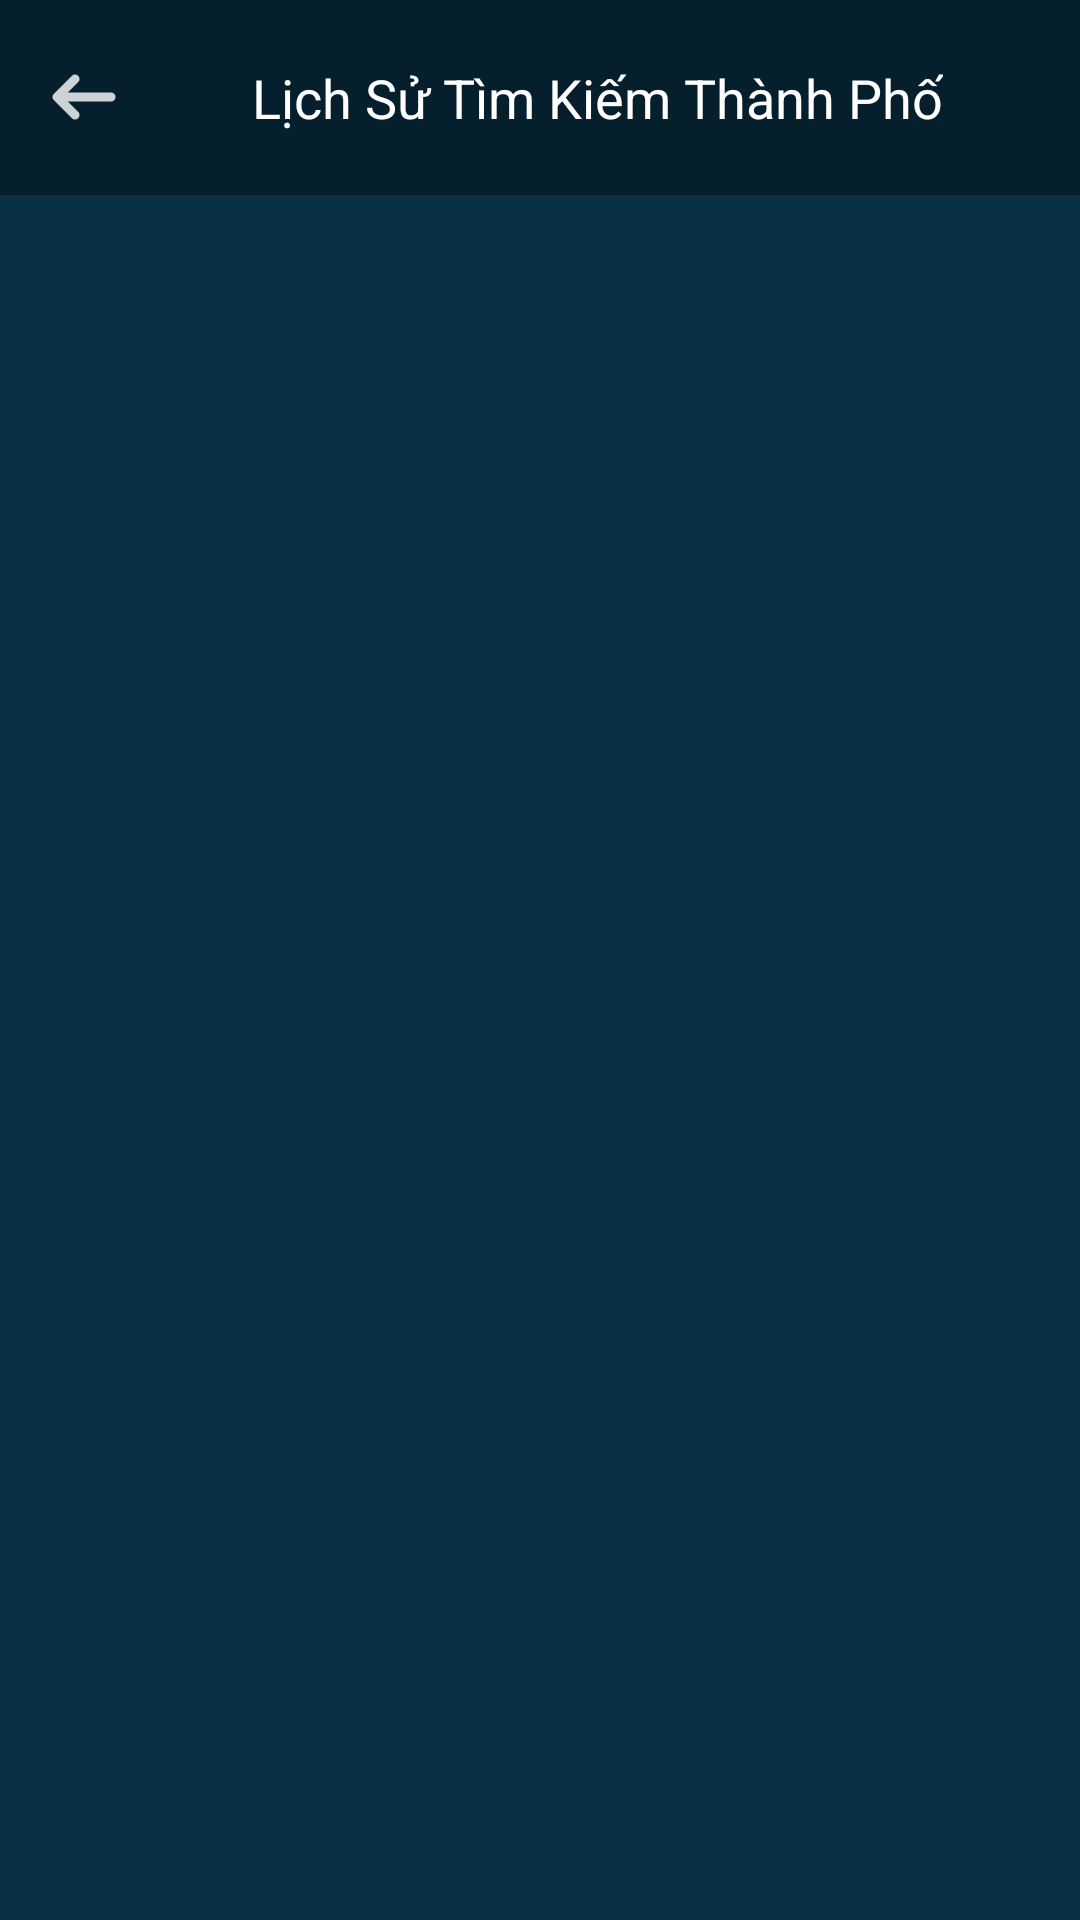

Reconstruct the res/layout file that produces this screen, plus the resources it refers to.
<!-- AndroidManifest.xml: application theme AppTheme -->
<!-- res/layout/activity_history.xml -->
<?xml version="1.0" encoding="utf-8"?>
<LinearLayout xmlns:android="http://schemas.android.com/apk/res/android"
    xmlns:app="http://schemas.android.com/apk/res-auto"
    xmlns:tools="http://schemas.android.com/tools"
    android:layout_width="match_parent"
    android:layout_height="match_parent"
    android:background="@color/ground"
    android:orientation="vertical"
    tools:context=".presentation.ui.screen.history.HistoryActivity">

    <androidx.appcompat.widget.Toolbar
        android:layout_height="@dimen/height_Toolbar_main"
        android:layout_width="match_parent"
        android:background="@color/ground_toolbar_city">

        <ImageView
            android:id="@+id/back_history"
            android:layout_width="wrap_content"
            android:layout_height="wrap_content"
            android:src="@drawable/ic_action_back" />

        <TextView
           style="@style/tieude_lichsu"
            android:textColor="@color/white"
             />
    </androidx.appcompat.widget.Toolbar>

    <androidx.recyclerview.widget.RecyclerView
        android:id="@+id/recyclerViewHistory"
        android:layout_width="match_parent"
        android:layout_height="match_parent" />
</LinearLayout>
<!-- resources referenced by this layout -->
<resources>
  <color name="ground">#083145</color>
  <color name="ground_toolbar_city">#051F2C</color>
  <color name="white">#ffffff</color>
  <dimen name="height_Toolbar_main">65dp</dimen>
  <!-- drawable ic_action_back: png bitmap (drawable-hdpi, 200 bytes) -->
  <style name="tieude_lichsu">
          <item name="android:layout_width">wrap_content</item>
          <item name="android:layout_height">wrap_content</item>
          <item name="android:layout_marginLeft">@dimen/marginLeft_title_history</item>
          <item name="android:gravity">center</item>
          <item name="android:text">@string/title_history</item>
          <item name="android:textSize">@dimen/textSize_title_history</item>
      </style>
  <style name="AppTheme" parent="Theme.AppCompat.Light.NoActionBar">
          
          <item name="colorPrimary">@color/colorPrimary</item>
          <item name="colorPrimaryDark">@color/colorPrimaryDark</item>
          <item name="colorAccent">@color/colorAccent</item>
      </style>
  <dimen name="marginLeft_title_history">60dp</dimen>
  <string name="title_history">Lịch Sử Tìm Kiếm Thành Phố</string>
  <dimen name="textSize_title_history">18sp</dimen>
  <color name="colorPrimary">#008577</color>
  <color name="colorPrimaryDark">#00574B</color>
  <color name="colorAccent">#D81B60</color>
</resources>
